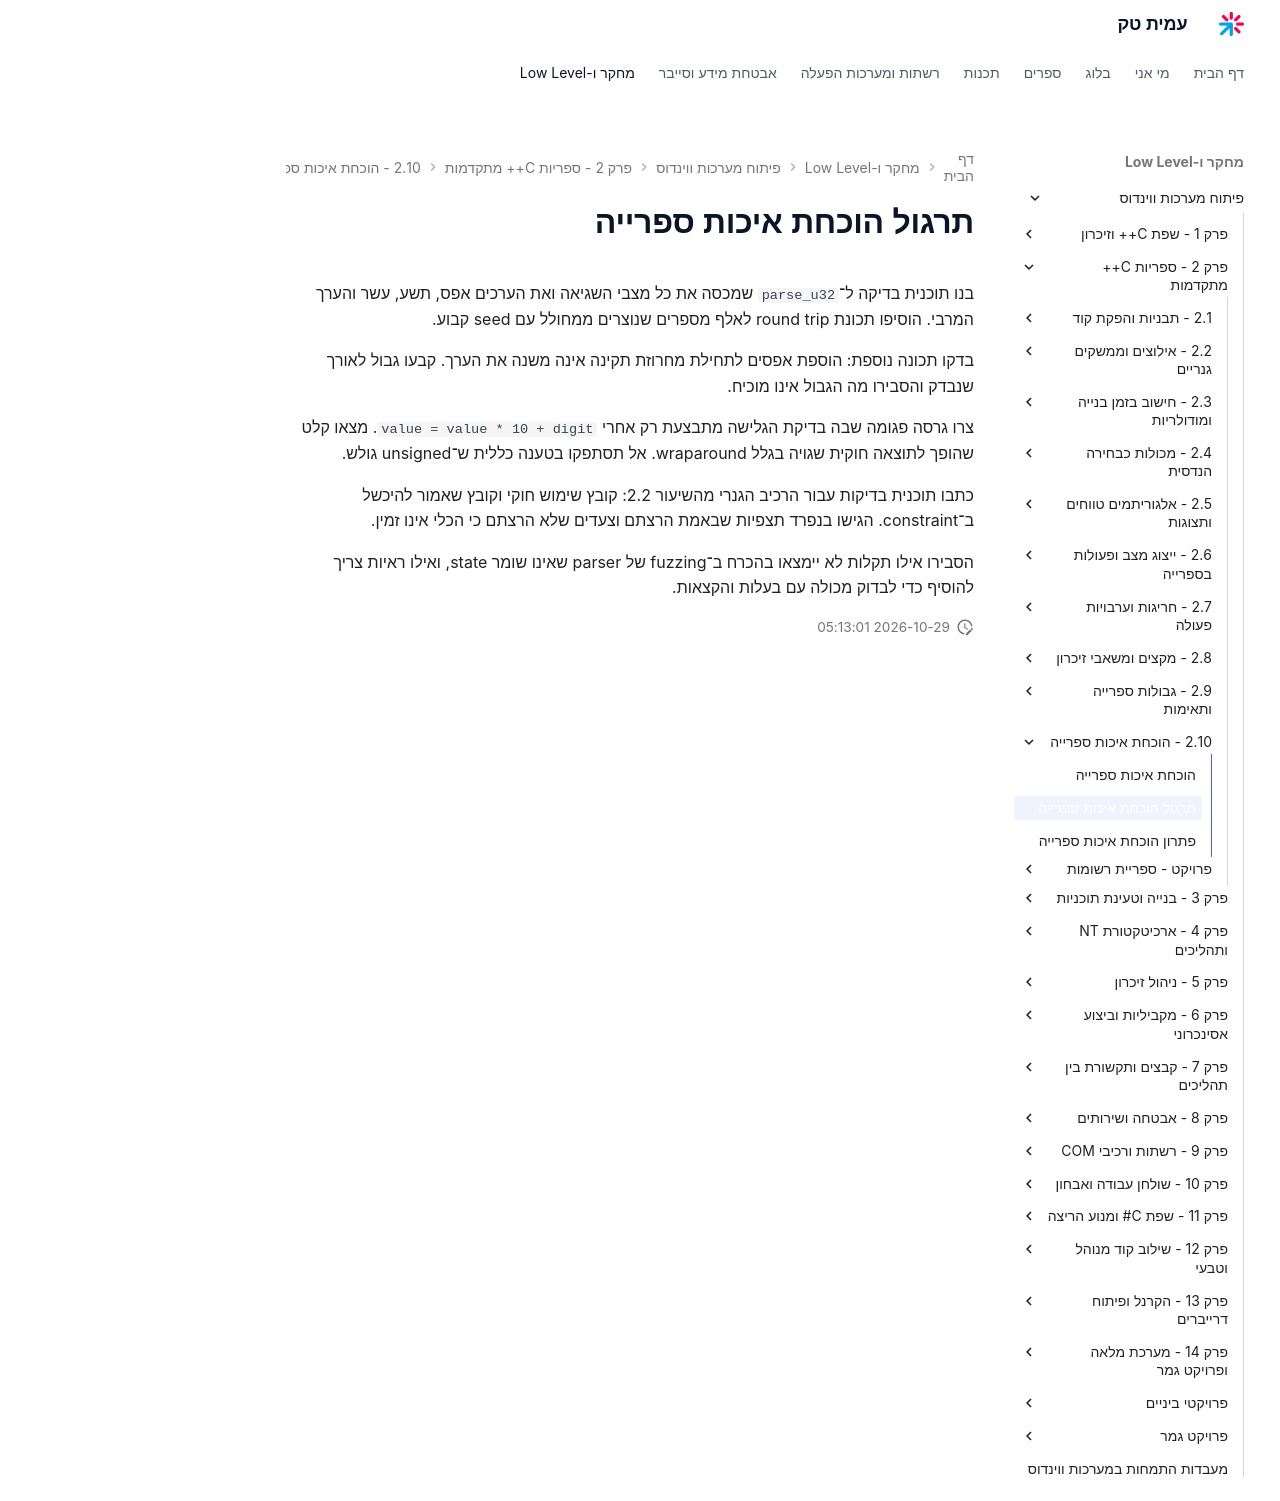

repository: AmitPinchasi/amittech · page: פיתוח-מערכות-ווינדוס/2 - ספריות C++ מתקדמות/2.10 - הוכחת איכות ספרייה/2.10 - הוכחת איכות ספרייה - תרגול/index.html · generator: mkdocs

# תרגול הוכחת איכות ספרייה

בנו תוכנית בדיקה ל־`parse_u32` שמכסה את כל מצבי השגיאה ואת הערכים אפס, תשע, עשר והערך המרבי. הוסיפו תכונת round trip לאלף מספרים שנוצרים ממחולל עם seed קבוע.

בדקו תכונה נוספת: הוספת אפסים לתחילת מחרוזת תקינה אינה משנה את הערך. קבעו גבול לאורך שנבדק והסבירו מה הגבול אינו מוכיח.

צרו גרסה פגומה שבה בדיקת הגלישה מתבצעת רק אחרי `value = value * 10 + digit`. מצאו קלט שהופך לתוצאה חוקית שגויה בגלל wraparound. אל תסתפקו בטענה כללית ש־unsigned גולש.

כתבו תוכנית בדיקות עבור הרכיב הגנרי מהשיעור 2.2: קובץ שימוש חוקי וקובץ שאמור להיכשל ב־constraint. הגישו בנפרד תצפיות שבאמת הרצתם וצעדים שלא הרצתם כי הכלי אינו זמין.

הסבירו אילו תקלות לא יימצאו בהכרח ב־fuzzing של parser שאינו שומר state, ואילו ראיות צריך להוסיף כדי לבדוק מכולה עם בעלות והקצאות.
